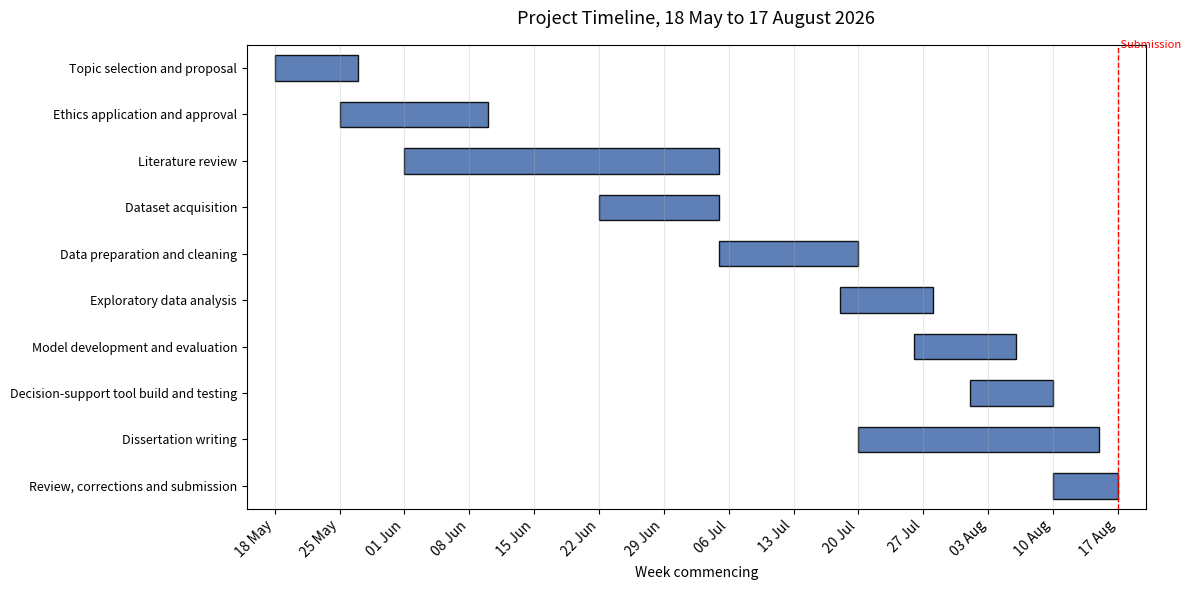

The matplotlib source for this figure: (Note: this script raises an exception after producing the figure.)
from datetime import date

import matplotlib.pyplot as plt
from matplotlib.dates import DateFormatter, WeekdayLocator

ACTIVITIES = [
    ("Topic selection and proposal",            date(2026, 5, 18), date(2026, 5, 27)),
    ("Ethics application and approval",         date(2026, 5, 25), date(2026, 6, 10)),
    ("Literature review",                       date(2026, 6, 1),  date(2026, 7, 5)),
    ("Dataset acquisition",                     date(2026, 6, 22), date(2026, 7, 5)),
    ("Data preparation and cleaning",           date(2026, 7, 5),  date(2026, 7, 20)),
    ("Exploratory data analysis",               date(2026, 7, 18), date(2026, 7, 28)),
    ("Model development and evaluation",        date(2026, 7, 26), date(2026, 8, 6)),
    ("Decision-support tool build and testing", date(2026, 8, 1),  date(2026, 8, 10)),
    ("Dissertation writing",                    date(2026, 7, 20), date(2026, 8, 15)),
    ("Review, corrections and submission",      date(2026, 8, 10), date(2026, 8, 17)),
]

fig, ax = plt.subplots(figsize=(12, 6))

# Put activity names on the y axis so labels never clip the bars.
labels = [name for name, _, _ in ACTIVITIES]
for i, (name, start, end) in enumerate(reversed(ACTIVITIES)):
    duration = (end - start).days
    ax.barh(i, duration, left=start, height=0.55,
            color="#4C72B0", edgecolor="black", alpha=0.9)

ax.set_yticks(range(len(ACTIVITIES)))
ax.set_yticklabels(list(reversed(labels)), fontsize=9)
ax.set_ylim(-0.5, len(ACTIVITIES) - 0.5)

ax.xaxis.set_major_locator(WeekdayLocator(byweekday=0))
ax.xaxis.set_major_formatter(DateFormatter("%d %b"))
ax.set_xlim(date(2026, 5, 15), date(2026, 8, 20))
plt.xticks(rotation=45, ha="right")

ax.set_title("Project Timeline, 18 May to 17 August 2026", fontsize=13, pad=15)
ax.set_xlabel("Week commencing")
ax.grid(axis="x", alpha=0.3)

ax.axvline(date(2026, 8, 17), color="red", linestyle="--", linewidth=1)
ax.text(date(2026, 8, 17), len(ACTIVITIES) - 0.4, " Submission",
        color="red", ha="left", va="top", fontsize=8)

plt.tight_layout()
plt.savefig("outputs/figures/gantt_chart.png", dpi=120, bbox_inches="tight")
print("Saved outputs/figures/gantt_chart.png")
